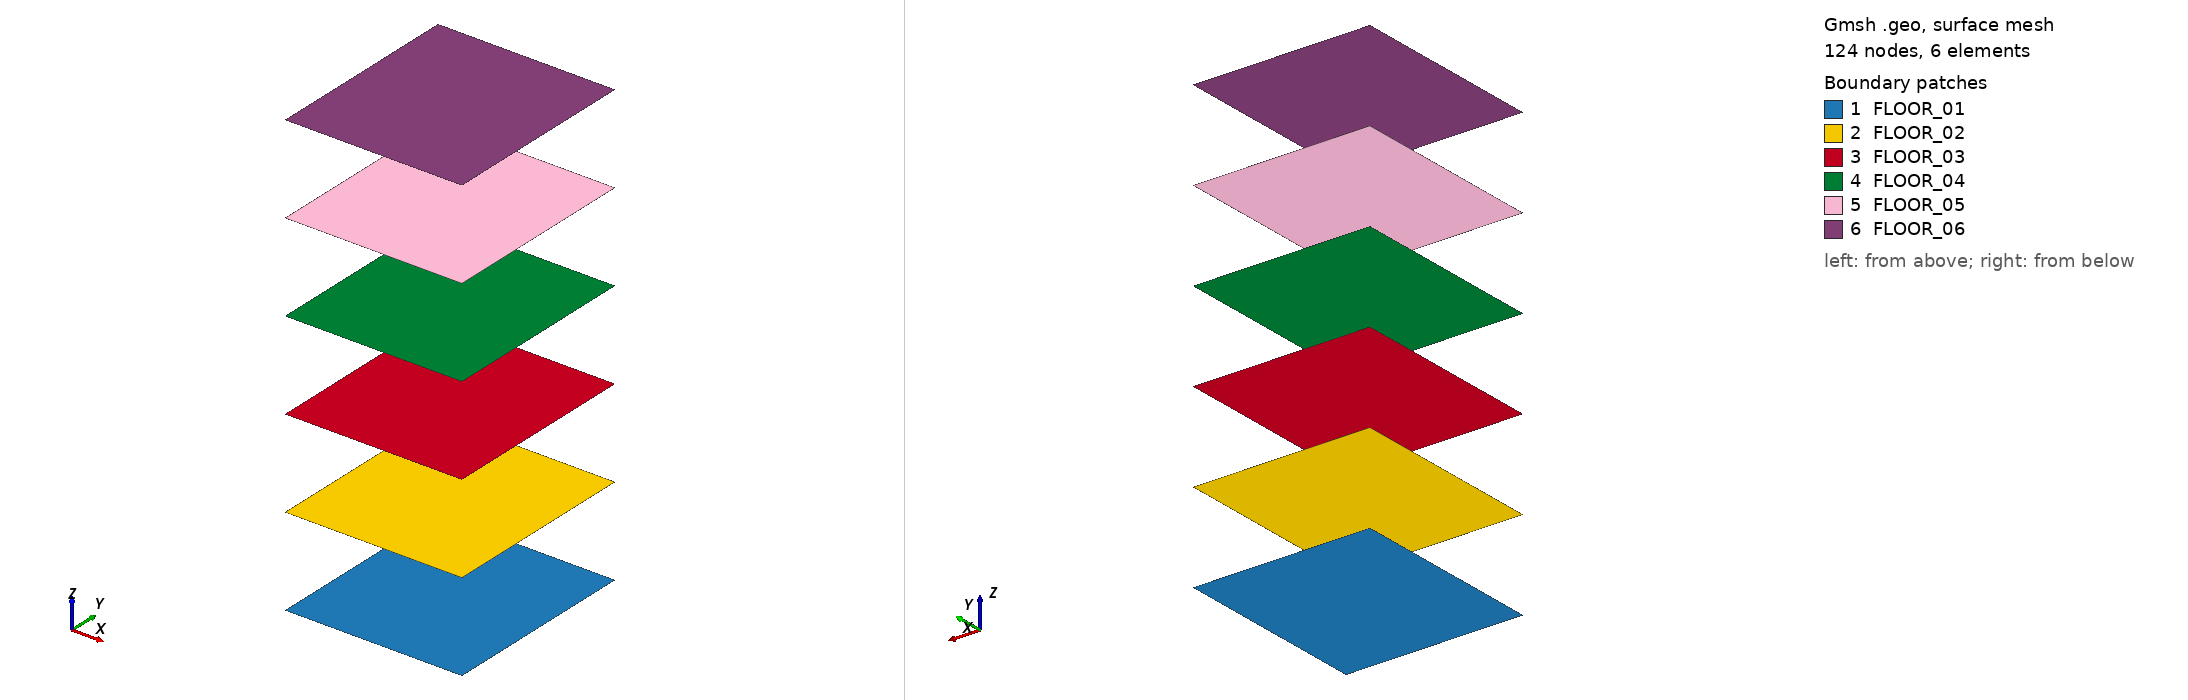

Gmsh geometry script, surface-meshed: 124 nodes, 6 surface elements. Boundary patches (legend numbers): 1 FLOOR_01, 2 FLOOR_02, 3 FLOOR_03, 4 FLOOR_04, 5 FLOOR_05, 6 FLOOR_06. Left view from above one corner, right view from below the opposite corner. Legend entries are the model's physical surfaces. The drawing asked Gmsh for element sizes between 1% and 20% of the model's largest extent; the script's own settings can give other sizes.

=== six_storey.geo (drawn) ===
a=400.;
b=450.;
c=200.;
Point(1)={-a/2,-b/2,0.0};
Point(2)={ a/2,-b/2,0.0};
Point(3)={ a/2, b/2,0.0};
Point(4)={-a/2, b/2,0.0};
Point(5)={-a/2,-b/2,c};
Point(6)={ a/2,-b/2,c};
Point(7)={ a/2, b/2,c};
Point(8)={-a/2, b/2,c};
Point(9)={-a/2,-b/2,2*c};
Point(10)={ a/2,-b/2,2*c};
Point(11)={ a/2, b/2,2*c};
Point(12)={-a/2, b/2,2*c};
Point(13)={-a/2,-b/2,3*c};
Point(14)={ a/2,-b/2,3*c};
Point(15)={ a/2, b/2,3*c};
Point(16)={-a/2, b/2,3*c};
Point(17)={-a/2,-b/2,4*c};
Point(18)={ a/2,-b/2,4*c};
Point(19)={ a/2, b/2,4*c};
Point(20)={-a/2, b/2,4*c};
Point(21)={-a/2,-b/2,5*c};
Point(22)={ a/2,-b/2,5*c};
Point(23)={ a/2, b/2,5*c};
Point(24)={-a/2, b/2,5*c};
Point(25)={-a/2,-b/2,6*c};
Point(26)={ a/2,-b/2,6*c};
Point(27)={ a/2, b/2,6*c};
Point(28)={-a/2, b/2,6*c};

//+
Line(1) = {5, 6};
//+
Line(2) = {6, 7};
//+
Line(3) = {7, 8};
//+
Line(4) = {8, 5};
//+
Line(5) = {9, 10};
//+
Line(6) = {10, 11};
//+
Line(7) = {11, 12};
//+
Line(8) = {12, 9};
//+
Line(9) = {13, 14};
//+
Line(10) = {14, 15};
//+
Line(11) = {15, 16};
//+
Line(12) = {16, 13};
//+
Line(13) = {17, 18};
//+
Line(14) = {18, 19};
//+
Line(15) = {19, 20};
//+
Line(16) = {20, 17};
//+
Line(17) = {21, 22};
//+
Line(18) = {22, 23};
//+
Line(19) = {23, 24};
//+
Line(20) = {24, 21};
//+
Line(21) = {25, 26};
//+
Line(22) = {26, 27};
//+
Line(23) = {27, 28};
//+
Line(24) = {28, 25};
//+
Curve Loop(1) = {1, 2, 3, 4};
//+
Plane Surface(1) = {1};
//+
Curve Loop(2) = {5, 6, 7, 8};
//+
Plane Surface(2) = {2};
//+
Curve Loop(3) = {9, 10, 11, 12};
//+
Plane Surface(3) = {3};
//+
Curve Loop(4) = {13, 14, 15, 16};
//+
Plane Surface(4) = {4};
//+
Curve Loop(5) = {17, 18, 19, 20};
//+
Plane Surface(5) = {5};
//+
Curve Loop(6) = {21, 22, 23, 24};
//+
Plane Surface(6) = {6};
//+
Transfinite Curve {21, 17, 13, 9, 5, 1, 22, 18, 14, 24, 23, 10, 20, 19, 6, 15, 16, 2, 12, 11, 8, 7, 4, 3} = 2 Using Progression 1;
//+
Line(25) = {1, 5};
//+
Line(26) = {5, 9};
//+
Line(27) = {9, 13};
//+
Line(28) = {13, 17};
//+
Line(29) = {17, 21};
//+
Line(30) = {21, 25};
//+
Transfinite Curve {25, 26, 27, 28, 29, 30} = 6 Using Progression 1;
//+
Line(31) = {2, 6};
//+
Line(32) = {6, 10};
//+
Line(33) = {10, 14};
//+
Line(34) = {14, 18};
//+
Line(35) = {18, 22};
//+
Line(36) = {22, 26};
//+
Transfinite Curve {31, 32, 33, 34, 35, 36} = 6 Using Progression 1;
//+
Line(37) = {3, 7};
//+
Line(38) = {7, 11};
//+
Line(39) = {11, 15};
//+
Line(40) = {15, 19};
//+
Line(41) = {19, 23};
//+
Line(42) = {23, 27};
//+
Transfinite Curve {37, 38, 39, 40, 41, 42} = 6 Using Progression 1;
//+
Line(43) = {4, 8};
//+
Line(44) = {8, 12};
//+
Line(45) = {12, 16};
//+
Line(46) = {16, 20};
//+
Line(47) = {20, 24};
//+
Line(48) = {24, 28};
//+
Transfinite Curve {43, 44, 45, 46, 47, 48} = 6 Using Progression 1;
//+
Physical Surface("FLOOR_01", 49) = {1};
//+
Physical Surface("FLOOR_02", 50) = {2};
//+
Physical Surface("FLOOR_03", 51) = {3};
//+
Physical Surface("FLOOR_04", 52) = {4};
//+
Physical Surface("FLOOR_05", 53) = {5};
//+
Physical Surface("FLOOR_06", 54) = {6};
//+
Physical Curve("COLUMN_01", 55) = {25, 26, 27, 28, 29, 30};
//+
Physical Curve("COLUMN_02", 56) = {31, 32, 33, 34, 35, 36};
//+
Physical Curve("COLUMN_03", 57) = {37, 38, 39, 40, 41, 42};
//+
Physical Curve("COLUMN_04", 58) = {43, 44, 45, 46, 47, 48};
//+
Transfinite Surface {1} = {5, 6, 7, 8};
//+
Transfinite Surface {2} = {9, 10, 11, 12};
//+
Transfinite Surface {3} = {13, 14, 15, 16};
//+
Transfinite Surface {4} = {17, 18, 19, 20};
//+
Transfinite Surface {5} = {21, 22, 23, 24};
//+
Transfinite Surface {6} = {25, 26, 27, 28};
//+
Recombine Surface {1, 2, 3, 4, 5, 6};
